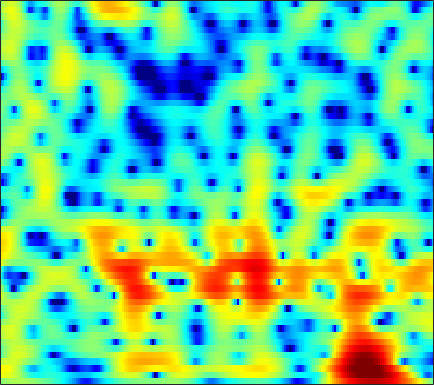

Source data for this figure (header and first rows):
0.20979, 0.54005, 0.91151, 1.2072, 1.3827, 1.5586, 1.6685, 1.7103, 1.7176, 1.6676, 1.5671, 1.4643, 1.2896, 1.0837, 0.90771, 0.64936, 0.36579, 0.13882, -0.1811, -0.51963, -0.881, -1.1695, -1.5747, -2.013
4.154, 4.195, 4.158, 4.01, 3.824, 3.47, 2.987, 2.539, 1.822, 0.9706, -0.01045, -0.8135, -1.934, -3.026, -3.743, -4.436, -4.746, -4.737, -4.508, -4.174, -3.85, -3.657, -3.497, -3.46
5.267, 5.222, 5.073, 4.81, 4.528, 4.023, 3.351, 2.723, 1.7, 0.4339, -1.108, -2.46, -4.49, -6.588, -7.862, -8.479, -7.807, -6.936, -5.816, -4.957, -4.407, -4.18, -4.112, -4.301
2.201, 2.535, 2.909, 3.173, 3.286, 3.32, 3.214, 3.045, 2.711, 2.264, 1.728, 1.283, 0.6641, 0.03945, -0.4207, -1.012, -1.577, -1.994, -2.558, -3.155, -3.794, -4.3, -4.995, -5.696
-1.982, -0.6215, 0.7921, 1.848, 2.449, 3.033, 3.403, 3.555, 3.61, 3.513, 3.277, 3.017, 2.569, 2.003, 1.499, 0.7097, -0.2286, -1.051, -2.345, -3.921, -5.884, -7.712, -10.85, -15.2
-1.358, -0.4939, 0.5306, 1.38, 1.897, 2.428, 2.785, 2.944, 3.02, 2.958, 2.768, 2.55, 2.169, 1.694, 1.279, 0.6447, -0.08381, -0.6943, -1.596, -2.592, -3.671, -4.506, -5.557, -6.385
-0.09943, 0.5267, 1.232, 1.778, 2.08, 2.338, 2.429, 2.392, 2.211, 1.894, 1.46, 1.076, 0.5208, -0.03422, -0.4199, -0.8646, -1.218, -1.427, -1.642, -1.81, -1.959, -2.064, -2.187, -2.277
1.775, 2.317, 2.868, 3.224, 3.36, 3.359, 3.138, 2.818, 2.161, 1.22, -0.03542, -1.206, -3.07, -5.131, -6.474, -7.19, -6.377, -5.289, -3.863, -2.71, -1.854, -1.389, -0.9768, -0.7707
2.384, 2.773, 3.188, 3.471, 3.583, 3.568, 3.338, 3.007, 2.327, 1.335, -0.007529, -1.28, -3.386, -5.88, -7.606, -8.35, -6.954, -5.479, -3.757, -2.485, -1.595, -1.143, -0.7866, -0.6923
-0.09793, 0.4956, 1.23, 1.846, 2.209, 2.531, 2.667, 2.649, 2.462, 2.099, 1.599, 1.161, 0.5341, -0.06643, -0.4505, -0.8283, -1.04, -1.117, -1.157, -1.192, -1.264, -1.369, -1.574, -1.862
-4.103, -2.429, -0.695, 0.5893, 1.317, 2.034, 2.514, 2.746, 2.91, 2.913, 2.774, 2.595, 2.284, 1.904, 1.581, 1.094, 0.555, 0.1127, -0.526, -1.216, -1.961, -2.566, -3.377, -4.137
-2.085, -1.027, 0.1644, 1.112, 1.674, 2.259, 2.691, 2.923, 3.127, 3.231, 3.214, 3.129, 2.91, 2.562, 2.205, 1.592, 0.812, 0.09089, -1.06, -2.442, -4.084, -5.499, -7.592, -9.78
1.712, 1.735, 1.754, 1.765, 1.789, 1.873, 2.015, 2.139, 2.318, 2.508, 2.686, 2.773, 2.78, 2.626, 2.399, 1.915, 1.176, 0.4317, -0.8805, -2.635, -4.889, -7.035, -10.86, -16.53
3.288, 2.496, 1.356, 0.1791, -0.6176, -1.404, -1.657, -1.407, -0.6939, 0.1952, 1.067, 1.651, 2.279, 2.733, 2.93, 2.993, 2.785, 2.466, 1.761, 0.737, -0.5968, -1.788, -3.572, -5.528
1.505, -0.09791, -2.67, -6.029, -9.608, -18, -21.51, -13.95, -8.927, -5.87, -3.736, -2.468, -1.01, 0.24, 1.016, 1.848, 2.431, 2.72, 2.901, 2.85, 2.565, 2.284, 1.865, 1.331
-1.542, -3.301, -5.737, -8.132, -9.749, -11.53, -12.5, -12.51, -12.18, -11.74, -10.73, -9.477, -7.259, -4.947, -3.34, -1.52, -0.03669, 0.8294, 1.725, 2.366, 2.787, 2.966, 3.067, 3.106
-4.177, -6.997, -10.89, -13.32, -13.43, -12.76, -12.49, -12.6, -13.79, -17.15, -24.4, -21.19, -12.69, -7.804, -5.289, -2.725, -0.8227, 0.2758, 1.387, 2.185, 2.786, 3.091, 3.333, 3.507
-1.574, -4.131, -7.659, -9.468, -9.047, -7.749, -6.686, -6.338, -6.026, -5.854, -5.529, -5.006, -3.897, -2.589, -1.62, -0.4074, 0.5763, 1.182, 1.817, 2.202, 2.413, 2.495, 2.544, 2.498
4.064, 3.17, 2.088, 1.233, 0.7509, 0.3284, 0.114, -0.03988, -0.1981, -0.2623, -0.2966, -0.2579, -0.1338, 0.006074, 0.14, 0.2916, 0.3788, 0.3658, 0.2421, -0.001415, -0.4737, -0.9305, -1.634, -2.471
5.96, 5.479, 4.811, 4.133, 3.643, 2.993, 2.336, 1.887, 1.255, 0.624, 0.02726, -0.4116, -0.9923, -1.527, -1.875, -2.351, -2.809, -3.181, -3.78, -4.457, -5.362, -6.323, -8.156, -10.8
6.643, 6.302, 5.756, 5.112, 4.568, 3.741, 2.792, 2.028, 0.908, -0.3402, -1.649, -2.658, -3.982, -5.16, -5.955, -6.829, -7.5, -7.887, -8.327, -8.753, -9.053, -9.382, -9.956, -10.62
6.846, 6.594, 6.133, 5.518, 4.935, 4.016, 2.867, 1.811, 0.1708, -1.825, -4.279, -6.411, -9.531, -12.48, -13.84, -14.3, -14.49, -14.81, -15.18, -15.05, -13.72, -12.2, -10.32, -8.923
5.957, 5.835, 5.569, 5.148, 4.711, 3.951, 2.93, 1.945, 0.3214, -1.801, -4.56, -7.208, -11.88, -17.51, -19.16, -16.93, -16.04, -16.82, -19.66, -22.21, -16.36, -12.59, -8.9, -6.4
2.745, 2.904, 3.051, 3.099, 3.055, 2.804, 2.386, 1.928, 1.067, 3.3311e-05, -1.296, -2.355, -3.741, -4.987, -5.681, -6.322, -6.652, -6.768, -6.744, -6.283, -5.452, -4.534, -3.307, -2.084
-3.492, -2.821, -1.908, -1.05, -0.4815, 0.1071, 0.4983, 0.6691, 0.6969, 0.5707, 0.3097, 0.06083, -0.2976, -0.6315, -0.844, -1.065, -1.174, -1.173, -1.102, -0.8804, -0.5814, -0.3049, 0.08443, 0.4766
-13.09, -11.2, -8.397, -5.928, -4.437, -2.802, -1.604, -0.9347, -0.2287, 0.2283, 0.5467, 0.7055, 0.8514, 0.9652, 1.033, 1.135, 1.22, 1.29, 1.392, 1.468, 1.54, 1.54, 1.523, 1.43
-19.7, -15.5, -10.84, -7.567, -5.715, -3.84, -2.433, -1.627, -0.7974, -0.1754, 0.3006, 0.6028, 0.9672, 1.305, 1.558, 1.888, 2.194, 2.384, 2.583, 2.674, 2.641, 2.534, 2.24, 1.768
-7.614, -6.966, -5.803, -4.575, -3.703, -2.684, -1.941, -1.486, -1.132, -0.9099, -0.7805, -0.6564, -0.3557, 0.1457, 0.6525, 1.403, 2.158, 2.66, 3.161, 3.47, 3.518, 3.396, 2.96, 2.23
-3.323, -3.142, -2.771, -2.31, -1.987, -1.617, -1.466, -1.531, -1.957, -2.838, -4.199, -5.389, -6.326, -5.162, -3.321, -0.8436, 1.172, 2.351, 3.482, 4.185, 4.479, 4.436, 4.044, 3.255
-4.569, -4.579, -4.246, -3.639, -3.14, -2.643, -2.324, -2.421, -2.871, -4.014, -6.027, -8.354, -11.41, -9.002, -5.522, -1.918, 0.6746, 2.075, 3.451, 4.289, 4.707, 4.74, 4.477, 3.811
-14.58, -15.26, -11.92, -8.675, -6.905, -5.229, -4.178, -3.643, -3.267, -3.101, -3.051, -2.95, -2.589, -1.791, -0.9571, 0.3022, 1.516, 2.324, 3.167, 3.743, 4.013, 4.038, 3.805, 3.315
-11.47, -11.88, -10.46, -8.435, -7.199, -5.873, -4.973, -4.383, -3.762, -3.133, -2.464, -1.897, -1.085, -0.2117, 0.446, 1.321, 2.096, 2.601, 3.111, 3.431, 3.53, 3.465, 3.177, 2.705
-3.744, -4.093, -4.391, -4.584, -4.736, -5.041, -5.401, -5.627, -5.595, -4.984, -3.839, -2.791, -1.357, -0.03386, 0.8323, 1.814, 2.59, 3.03, 3.438, 3.616, 3.578, 3.398, 2.968, 2.315
0.2416, -0.1533, -0.8088, -1.724, -2.615, -4.377, -6.976, -10.16, -16.71, -14, -7.686, -4.669, -1.858, 0.1203, 1.244, 2.355, 3.141, 3.534, 3.849, 3.921, 3.77, 3.479, 2.887, 1.964
1.78, 1.595, 1.163, 0.49, -0.2102, -1.413, -2.937, -4.123, -5.215, -4.886, -3.359, -2.045, -0.4717, 0.7295, 1.421, 2.082, 2.496, 2.687, 2.786, 2.759, 2.571, 2.323, 1.775, 0.9597
1.408, 1.617, 1.738, 1.699, 1.552, 1.283, 0.9428, 0.7104, 0.5059, 0.4562, 0.5554, 0.6567, 0.767, 0.7693, 0.6559, 0.372, -0.01193, -0.2918, -0.5567, -0.6263, -0.5481, -0.4452, -0.4219, -0.5702
0.4096, 1.055, 1.732, 2.203, 2.451, 2.637, 2.714, 2.705, 2.617, 2.448, 2.163, 1.86, 1.259, 0.3858, -0.519, -2.144, -4.294, -6.2, -8.131, -7.696, -5.637, -4.193, -2.709, -1.823
-0.9935, 0.01723, 1.072, 1.849, 2.296, 2.716, 2.986, 3.094, 3.114, 2.988, 2.686, 2.324, 1.609, 0.5415, -0.5356, -2.503, -5.283, -8.096, -11.79, -10.54, -7.023, -4.977, -3.098, -1.931
-2.009, -1.071, -0.09822, 0.63, 1.034, 1.48, 1.802, 1.999, 2.193, 2.29, 2.272, 2.148, 1.836, 1.32, 0.793, -0.03315, -0.9585, -1.584, -2.171, -2.334, -2.105, -1.81, -1.408, -1.085
-1.983, -1.548, -1.168, -0.9591, -0.8984, -0.7801, -0.5692, -0.2938, 0.2187, 0.7912, 1.338, 1.659, 1.942, 2.052, 2.002, 1.823, 1.531, 1.28, 0.9247, 0.5803, 0.2856, 0.06576, -0.2231, -0.5088
-1.252, -1.37, -1.886, -2.856, -3.843, -5.359, -6.102, -5.478, -3.499, -1.405, 0.3121, 1.316, 2.279, 2.892, 3.161, 3.269, 3.168, 2.967, 2.541, 1.975, 1.278, 0.6786, -0.1454, -0.9803
-0.2459, -0.5629, -1.435, -3.037, -4.88, -8.881, -13.91, -11.15, -5.5, -1.868, 0.5128, 1.782, 2.967, 3.689, 4.003, 4.142, 3.999, 3.715, 3.11, 2.22, 0.9701, -0.2148, -2.198, -4.596
-0.2928, -0.2827, -0.4667, -0.8374, -1.198, -1.618, -1.617, -1.274, -0.4047, 0.6778, 1.67, 2.263, 2.842, 3.163, 3.229, 3.15, 2.857, 2.506, 1.872, 0.9659, -0.2903, -1.532, -3.877, -7.328
-1.5, -1.106, -0.6534, -0.2533, 0.0005324, 0.3564, 0.7067, 0.9869, 1.346, 1.657, 1.86, 1.907, 1.798, 1.506, 1.173, 0.6285, 0.07956, -0.2792, -0.6672, -0.9583, -1.221, -1.484, -1.902, -2.314
-3.84, -3.101, -2.083, -1.099, -0.3935, 0.4207, 1.041, 1.402, 1.703, 1.764, 1.575, 1.255, 0.5285, -0.5814, -1.651, -3.433, -5.28, -6.167, -5.995, -4.584, -3.004, -1.993, -0.8686, 0.008148
-9.707, -8.131, -5.708, -3.534, -2.176, -0.7636, 0.2709, 0.7817, 1.168, 1.211, 0.8999, 0.4172, -0.5794, -2.101, -3.698, -6.747, -11.76, -17.62, -14.19, -8.051, -4.431, -2.499, -0.5821, 0.8709
-20.2, -13.81, -8.657, -5.357, -3.613, -1.902, -0.7532, -0.2139, 0.1606, 0.1924, -0.09438, -0.5069, -1.276, -2.251, -3.099, -4.241, -5.154, -5.475, -5.171, -4.134, -2.731, -1.642, -0.2589, 0.9962
-7.368, -6.353, -4.728, -3.173, -2.169, -1.155, -0.5133, -0.238, -0.1788, -0.4157, -0.8865, -1.35, -2.085, -2.834, -3.347, -3.877, -4.178, -4.2, -3.91, -3.307, -2.434, -1.645, -0.4992, 0.6353
-1.968, -1.374, -0.5971, 0.07728, 0.4826, 0.8001, 0.8393, 0.6933, 0.2008, -0.6128, -1.718, -2.667, -4.023, -5.282, -5.994, -6.593, -6.792, -6.763, -6.431, -5.781, -4.725, -3.67, -2.088, -0.5026
1.027, 1.583, 2.153, 2.524, 2.647, 2.587, 2.23, 1.721, 0.6946, -0.8149, -2.924, -4.989, -8.521, -12.78, -14.94, -14.23, -12.83, -12.46, -13.13, -14.04, -12.2, -9.306, -5.561, -2.544
2.06, 2.616, 3.157, 3.464, 3.526, 3.379, 2.927, 2.35, 1.242, -0.3224, -2.446, -4.496, -7.96, -12.01, -14.03, -13.63, -12.53, -12.45, -13.57, -15.27, -13.49, -10.15, -6.136, -3.115
1.534, 2.078, 2.662, 3.048, 3.197, 3.176, 2.896, 2.523, 1.784, 0.7774, -0.457, -1.502, -2.941, -4.247, -5.029, -5.752, -6.138, -6.301, -6.295, -5.966, -5.206, -4.399, -3.139, -1.855
0.01022, 0.6921, 1.482, 2.088, 2.402, 2.62, 2.61, 2.461, 2.083, 1.528, 0.8407, 0.2669, -0.5102, -1.25, -1.736, -2.28, -2.668, -2.84, -2.907, -2.788, -2.505, -2.196, -1.706, -1.206
-2.068, -0.8671, 0.4536, 1.444, 1.981, 2.448, 2.648, 2.628, 2.419, 2.04, 1.524, 1.089, 0.4641, -0.1597, -0.607, -1.128, -1.56, -1.791, -2.003, -2.074, -1.996, -1.838, -1.553, -1.254
-3.124, -1.27, 0.5601, 1.839, 2.511, 3.059, 3.262, 3.216, 2.922, 2.403, 1.719, 1.141, 0.3328, -0.4507, -1.009, -1.671, -2.267, -2.683, -3.156, -3.457, -3.458, -3.244, -2.709, -2.023
-0.5176, 0.7987, 2.213, 3.249, 3.758, 4.1, 4.064, 3.804, 3.137, 2.121, 0.8166, -0.3111, -1.818, -3.1, -3.756, -4.373, -4.934, -5.598, -6.889, -8.654, -9.844, -9.105, -6.497, -3.929
1.584, 2.415, 3.363, 4.037, 4.323, 4.409, 4.111, 3.602, 2.505, 0.8491, -1.531, -3.977, -8.546, -14.06, -13.7, -10.06, -8.129, -7.729, -8.534, -10.92, -13.74, -12.15, -7.442, -3.906
0.754, 1.603, 2.521, 3.128, 3.387, 3.421, 3.086, 2.579, 1.536, 0.03811, -1.982, -3.846, -6.642, -8.843, -8.983, -7.712, -6.242, -5.414, -4.727, -4.27, -3.721, -3.105, -2.02, -0.8491
